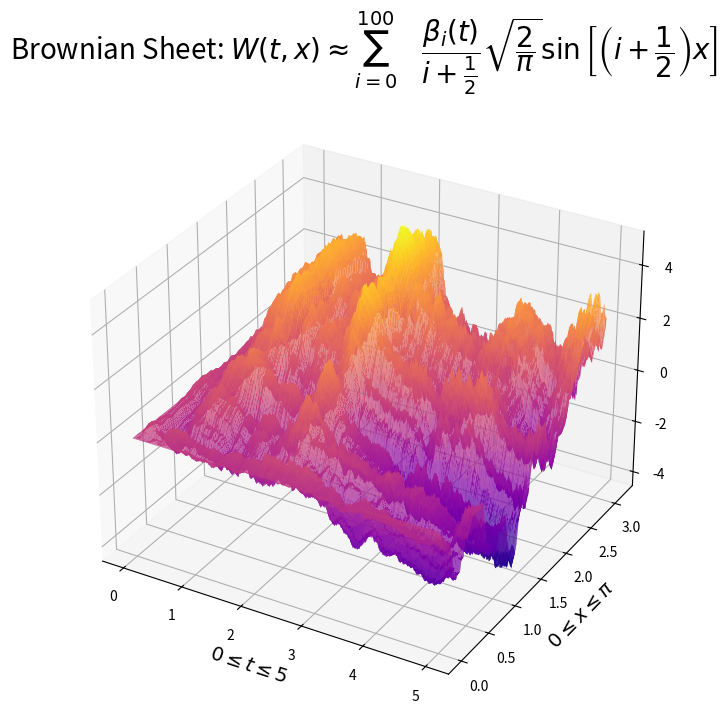

Generate this figure with matplotlib:
# Simulation of a Brownian Sheet for 0 < x < pi and t > 0.
# We define the Brownian Sheet using Example 4.9 Daprato - Stoch Eq in Inf Dim
# We must only consider 0 < x < pi due to Example 4.9 DaPrato
# We may choose to divide time into nt pieces and space into nx pieces

import numpy as np
import matplotlib.pyplot as plt
import math
from mpl_toolkits.mplot3d.axes3d import Axes3D

# Define constants.

t = 5
x = math.pi
nx = 100
nt = 1000
delta_t = t / nt
delta_x = x / nx

# K will denote the upper limit of sumation from Example 4.9 DaPrato

K = 100

# Generate K + 1 Brownian Motions simulations.
# Simulate nt + 1 points: W(t_0) = 0, W(t_1), ..., W(t_k), ..., W(t_n).

W = np.zeros((nt + 1, K + 1), dtype=float)
for i in range(K+1):
    dW = np.sqrt(delta_t) * np.random.normal(0, 1 , size=nt )
    W[1:,i] = np.cumsum(dW)


# t-axis and x-axis for the plot

t_axis = np.linspace(0.0, t, nt + 1)
x_axis = np.linspace(0.0, x, nx + 1)

# Write a function Wtx(t, x) = SUM where SUM is the sum from Example 4.9 DaPrato

def Wtx(t, x):
    x_index = int(x / delta_x)
    t_index = int(t / delta_t)
    Bnt = W[t_index]
    sin_in = np.zeros(K + 1)
    frac = np.zeros(K + 1)
    for i in range(K + 1):
        sin_in[i] = (i + .5) * x
        frac[i] = 1 / (i + 1 / 2)
    sin = np.sin(sin_in)
    BSfrac = np.multiply(np.multiply(sin, Bnt), frac)
    sumand = math.sqrt(2 / math.pi) * BSfrac
    return np.sum(sumand)

# Store the values a matrix (aij) where aij = W( t_j, x_i)
# Note that a0j = 0 and ai0 = 0 from the definion of the SUM from Example 4.9

W_tx = np.zeros((nx + 1, nt + 1))

for i in range(nx + 1):
    for j in range(nt + 1):
        W_tx[i][j] = Wtx(t_axis[j], x_axis[i])

# Turn the 2d matrix into a 3d surface

ts, xs = np.meshgrid(t_axis, x_axis)
fig = plt.figure(figsize=(8,8))
ax = fig.add_subplot(111, projection='3d')
#ax = Axes3D(fig, auto_add_to_figure=False)
fig.add_axes(ax)
ax.set_xlabel('$ 0 \\leq t \\leq {} $'.format(t), fontsize=14)
ax.set_ylabel('$0 \\leq x \\leq \\pi$', fontsize=14)
ax.plot_surface(ts, xs, W_tx, rstride=1, cstride=1, cmap='plasma')
ax.set_title('Brownian Sheet: $W(t,x) \\approx \\sum_{{i=0}}^{{{}}}$\
    $\\dfrac{{\\beta_i(t)}}{{i + \\frac{{1}}{{2}} }}\
     \\sqrt{{ \\dfrac{{2}}{{\\pi}} }} \\sin\\left[ \\left(i+ \\dfrac{{1}}{{2}} \\right) x \\right]$'\
     .format(K),fontsize=20)
plt.show()
